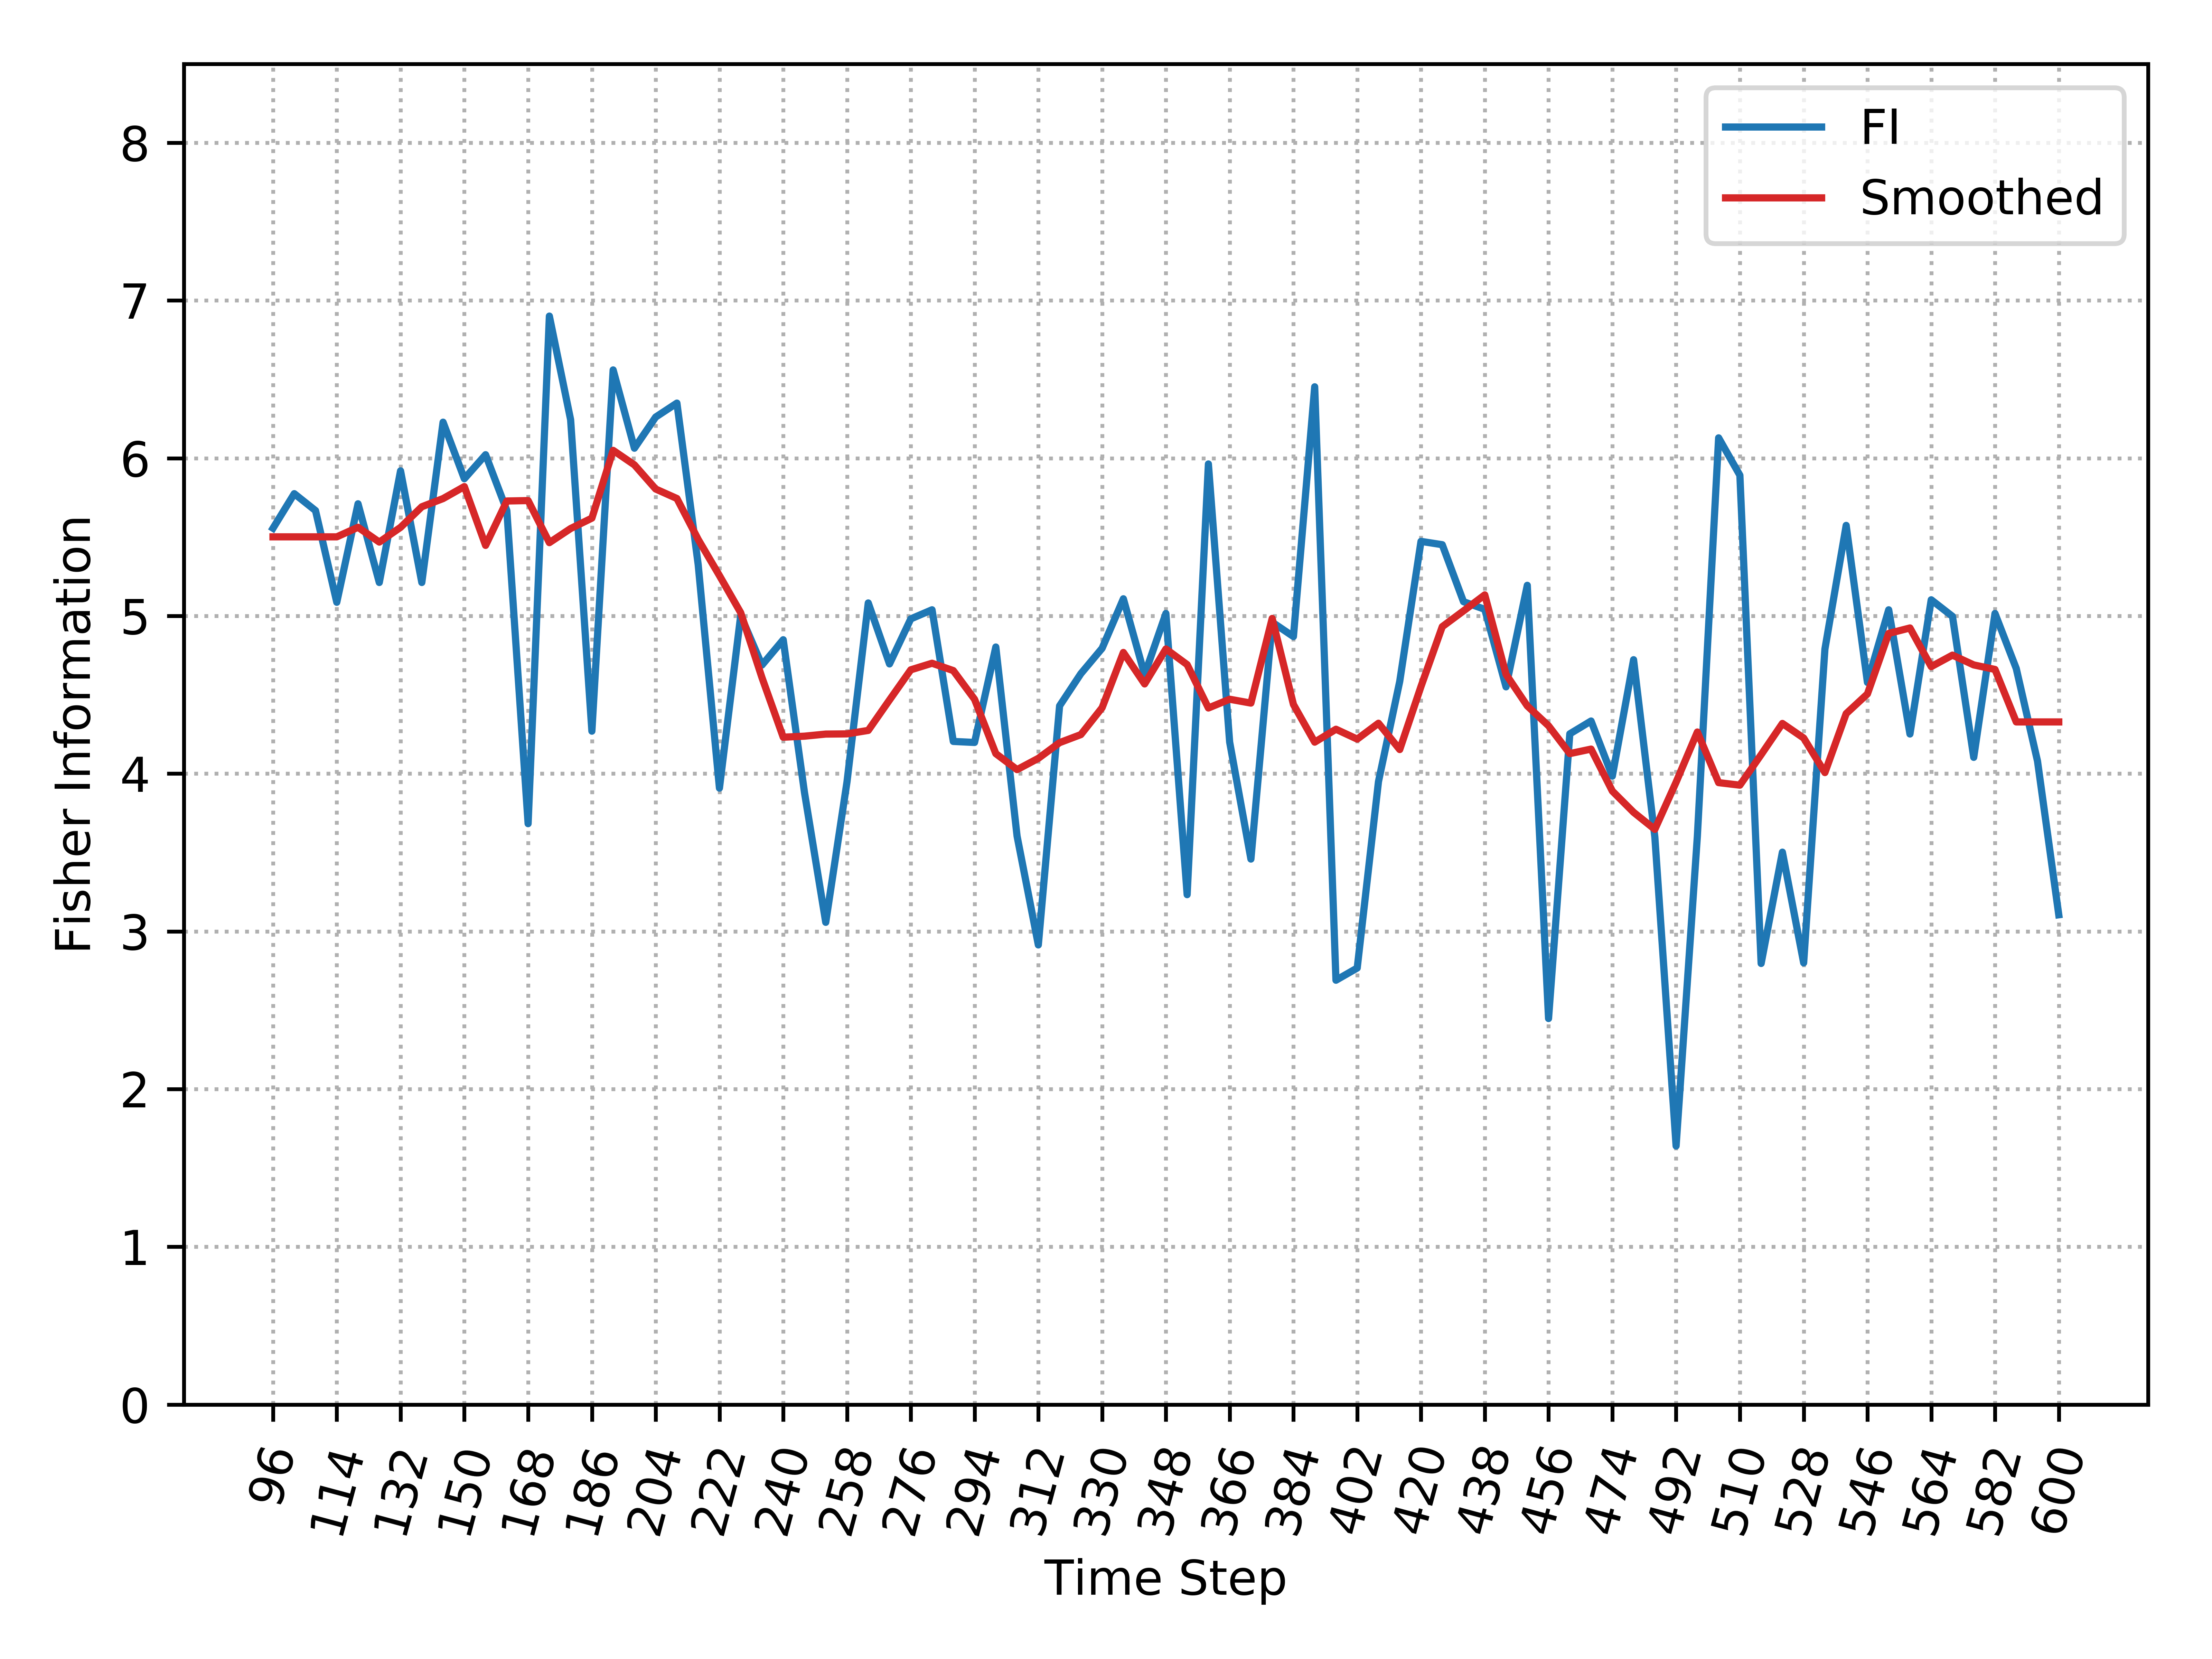

The data file committed next to this chart (first rows):
, Time_Step, FI, Smooth_FI
0, 96, 5.556, 5.502
1, 102, 5.775, 5.502
2, 108, 5.668, 5.502
3, 114, 5.087, 5.502
4, 120, 5.711, 5.562
5, 126, 5.212, 5.468
6, 132, 5.92, 5.562
7, 138, 5.212, 5.692
8, 144, 6.229, 5.744
9, 150, 5.87, 5.82
10, 156, 6.022, 5.447
11, 162, 5.668, 5.729
12, 168, 3.683, 5.732
13, 174, 6.901, 5.465
14, 180, 6.244, 5.554
15, 186, 4.27, 5.62
16, 192, 6.56, 6.05
17, 198, 6.064, 5.958
18, 204, 6.261, 5.805
19, 210, 6.35, 5.745
20, 216, 5.326, 5.485
21, 222, 3.908, 5.256
22, 228, 5.003, 5.021
23, 234, 4.689, 4.609
24, 240, 4.849, 4.231
25, 246, 3.881, 4.238
26, 252, 3.058, 4.251
27, 258, 3.948, 4.252
28, 264, 5.083, 4.274
29, 270, 4.696, 4.467
30, 276, 4.981, 4.659
31, 282, 5.039, 4.7
32, 288, 4.204, 4.654
33, 294, 4.198, 4.472
34, 300, 4.803, 4.127
35, 306, 3.604, 4.026
36, 312, 2.914, 4.097
37, 318, 4.43, 4.197
38, 324, 4.634, 4.248
39, 330, 4.795, 4.418
40, 336, 5.109, 4.769
41, 342, 4.627, 4.569
42, 348, 5.016, 4.791
43, 354, 3.233, 4.692
44, 360, 5.964, 4.416
45, 366, 4.2, 4.472
46, 372, 3.459, 4.448
47, 378, 4.961, 4.984
48, 384, 4.869, 4.439
49, 390, 6.453, 4.2
50, 396, 2.69, 4.282
51, 402, 2.768, 4.219
52, 408, 3.95, 4.32
53, 414, 4.585, 4.153
54, 420, 5.473, 4.553
55, 426, 5.452, 4.932
56, 432, 5.09, 5.032
57, 438, 5.042, 5.134
58, 444, 4.551, 4.629
59, 450, 5.194, 4.43
... 25 more rows
